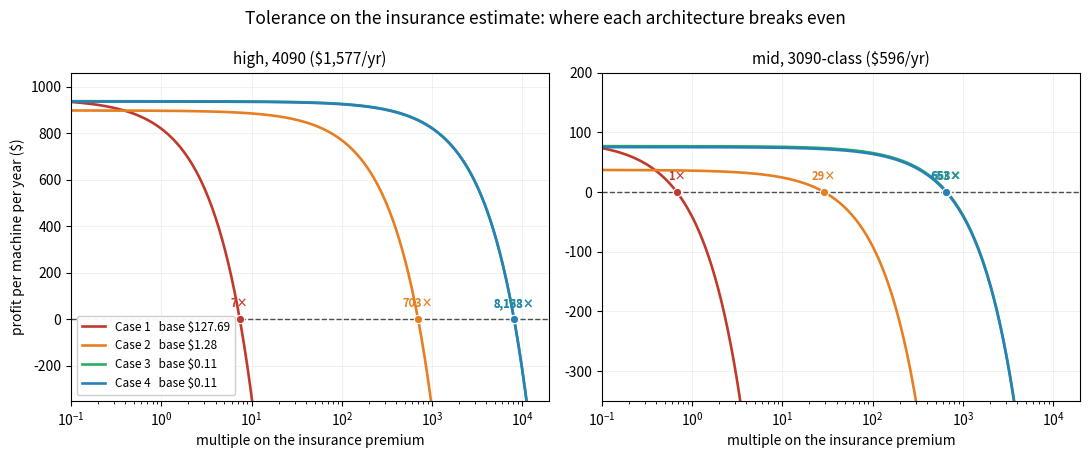

Write Python code to recreate this figure. (Note: this script raises an exception after producing the figure.)
#!/usr/bin/env python3
"""
Tolerance on the insurance estimate: profit vs multiple on the premium.

The premium is the least-supported number in the model — no source reports how
often shared work causes an incident, so the per-machine annual probability is
swept rather than known. This asks the practical question: how far wrong can
that estimate be before the business stops working?

Baseline premium (p_m = 1e-3, the pessimistic sweep point), actuarial_model.py:
  Case 1 $127.69 · Case 2 $1.28 · Case 3 $0.11 · Case 4 $0.11
Cost stack and profit baselines from profit_per_machine.py.
"""
import matplotlib
matplotlib.use("Agg")
import matplotlib.pyplot as plt
import numpy as np, csv, pathlib

RATE, HOURS = 0.1379, 8760
SEV, LR, P_M = 83_000, 0.65, 1e-3
IDX = {"Case 1": 1.0, "Case 2": 0.010, "Case 3": 0.0009, "Case 4": 0.0009}
FIXED = {"Case 1": 8.50, "Case 2": 57.75, "Case 3": 17.95, "Case 4": 19.59}
COLOR = {"Case 1": "#c0392b", "Case 2": "#e67e22", "Case 3": "#27ae60", "Case 4": "#2980b9"}
CONFIGS = {"high, 4090 ($1,577/yr)": (1577, 515), "mid, 3090-class ($596/yr)": (596, 415)}

def en(w): return w / 1000 * RATE * HOURS

mult = np.logspace(-1, 4.3, 600)
rows = []
fig, axes = plt.subplots(1, 2, figsize=(11, 4.6))

for ax, (cfg, (rev, w)) in zip(axes, CONFIGS.items()):
    headroom_max = rev - en(w) - min(FIXED.values())
    for c in IDX:
        base = P_M * IDX[c] * SEV / LR
        headroom = rev - en(w) - FIXED[c]
        ax.plot(mult, headroom - base * mult, color=COLOR[c], lw=1.9,
                label=f"{c}   base ${base:,.2f}")
        be = headroom / base
        rows.append({"config": cfg, "case": c, "baseline_premium_usd": round(base, 2),
                     "profit_at_1x_usd": round(headroom - base, 2),
                     "breakeven_multiple": round(be, 1)})
        if 0.1 < be < 10**4.3:
            ax.plot([be], [0], "o", color=COLOR[c], ms=6, zorder=6,
                    markeredgecolor="white", markeredgewidth=0.8)
            ax.annotate(f"{be:,.0f}×", xy=(be, 0), xytext=(0, 9),
                        textcoords="offset points", ha="center",
                        fontsize=8, color=COLOR[c], fontweight="bold")
    ax.axhline(0, color="0.3", lw=1.0, ls="--")
    ax.set_xscale("log")
    ax.set_ylim(-350, max(headroom_max * 1.12, 200))
    ax.set_xlim(0.1, 10**4.3)
    ax.set_xlabel("multiple on the insurance premium")
    ax.set_title(cfg, fontsize=11)
    ax.grid(alpha=0.25, lw=0.5)

axes[0].set_ylabel("profit per machine per year ($)")
axes[0].legend(fontsize=8.5, loc="lower left", framealpha=0.95)
fig.suptitle("Tolerance on the insurance estimate: where each architecture breaks even",
             fontsize=12.5, y=0.985)
fig.tight_layout()
out = pathlib.Path(__file__).with_name("insurance_sensitivity.png")
fig.savefig(out, dpi=150)
print(f"wrote {out.name}")

o = pathlib.Path(__file__).with_name("insurance_sensitivity.csv")
with o.open("w", newline="") as f:
    wtr = csv.DictWriter(f, fieldnames=list(rows[0].keys())); wtr.writeheader()
    for r in rows: wtr.writerow(r)
print(f"wrote {o.name}\n")
print(f"{'config':26s}{'case':9s}{'base prem':>11s}{'profit@1x':>11s}{'break-even':>12s}")
for r in rows:
    print(f"{r['config']:26s}{r['case']:9s}{r['baseline_premium_usd']:>11,.2f}"
          f"{r['profit_at_1x_usd']:>11,.0f}{r['breakeven_multiple']:>11,.0f}×")
